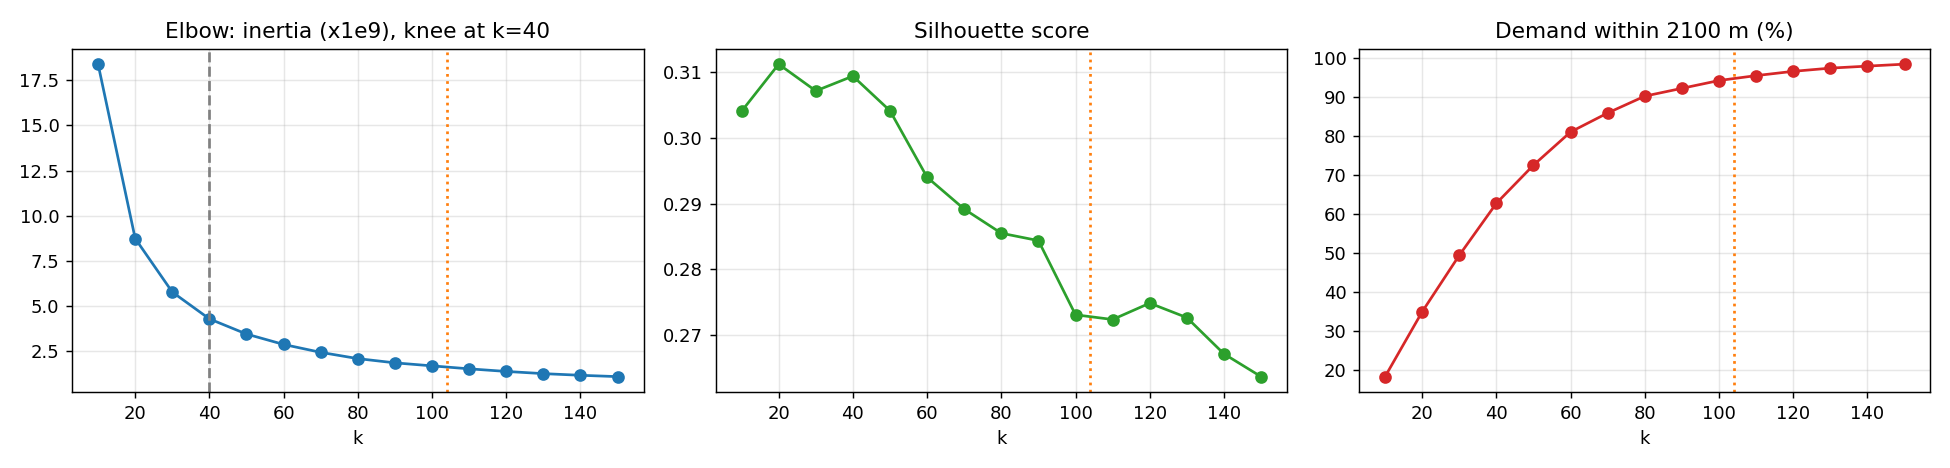

The data file committed next to this chart (first rows):
, k, inertia, silhouette, cov_pct
0, 10, 18385869926, 0.3041, 18.34
1, 20, 8744995800, 0.3112, 34.97
2, 30, 5784984149, 0.3072, 49.46
3, 40, 4301273545, 0.3094, 62.78
4, 50, 3463758976, 0.3041, 72.56
5, 60, 2888386144, 0.294, 81.07
6, 70, 2451179579, 0.2892, 85.93
7, 80, 2104985746, 0.2855, 90.25
8, 90, 1870985356, 0.2844, 92.25
9, 100, 1704072911, 0.2731, 94.26
10, 110, 1540116916, 0.2724, 95.51
11, 120, 1395942424, 0.2749, 96.61
12, 130, 1274650988, 0.2727, 97.43
13, 140, 1183537600, 0.2672, 97.95
14, 150, 1109627466, 0.2637, 98.45
